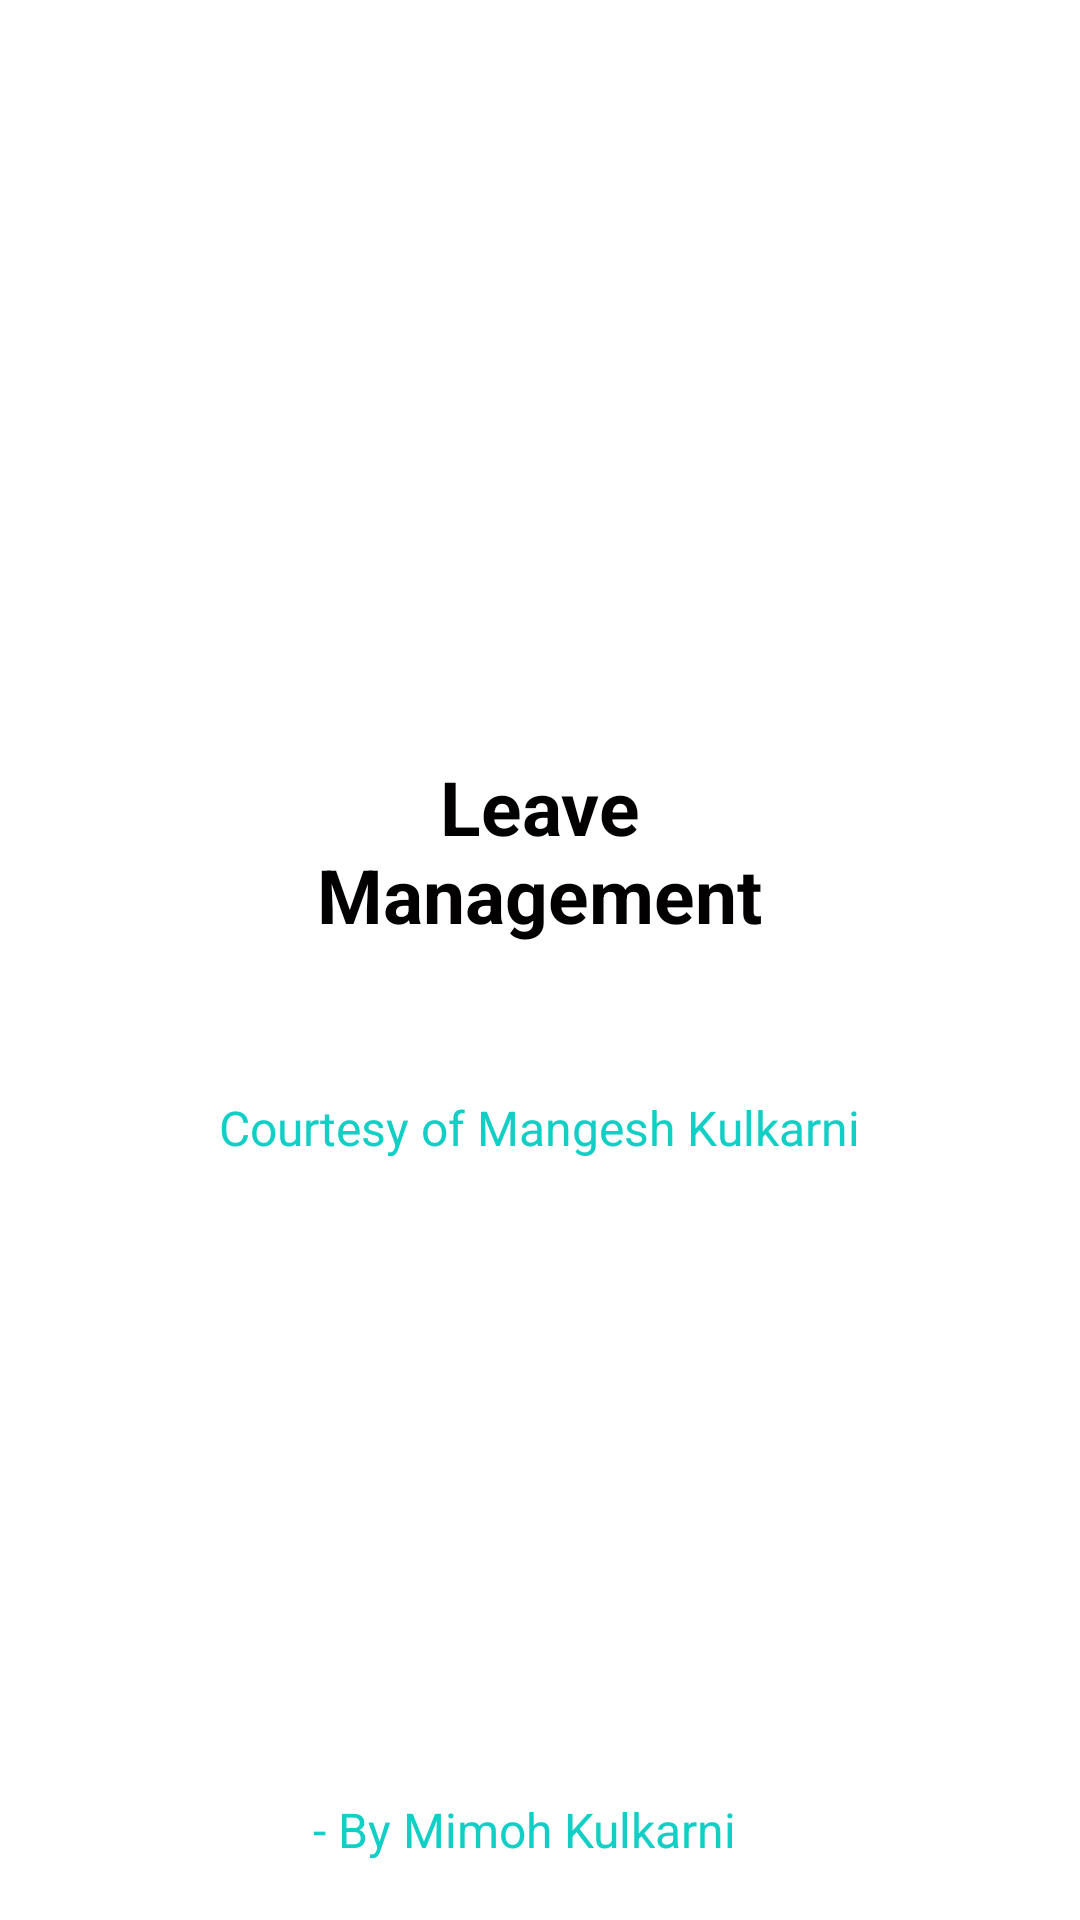

Write the Android layout XML for this screen, with the resource values it uses.
<!-- AndroidManifest.xml: application theme Theme.LeaveManagement -->
<!-- res/layout/activity_splash.xml -->
<?xml version="1.0" encoding="utf-8"?>
<LinearLayout xmlns:android="http://schemas.android.com/apk/res/android"
    xmlns:tools="http://schemas.android.com/tools"
    android:layout_width="match_parent"
    android:layout_height="match_parent"
    tools:context=".activity.SplashActivity"
    android:orientation="vertical"
    android:weightSum="10">

    <LinearLayout
        android:layout_width="match_parent"
        android:layout_height="0dp"
        android:layout_weight="9.5"
        android:orientation="vertical"
        android:layout_gravity="center"
        android:gravity="center">

        <ImageView
            android:layout_width="wrap_content"
            android:layout_height="wrap_content"
            android:src="@drawable/irlogo"
            android:contentDescription="@string/welcome_user"
            android:layout_marginBottom="50dp"/>

        <TextView
            style="@style/viewParent.headerText.NoMode"
            android:text="@string/leave_management"
            android:textAlignment="center"
            android:gravity="center_horizontal"
            android:layout_marginBottom="50dp"/>

        <TextView
            android:id="@+id/TVforgot"
            style="@style/viewParent"
            android:layout_gravity="center_horizontal"
            android:text="@string/courtesy_of_mangesh_kulkarni"
            android:textColor="@color/primaryTextColor"
            android:textSize="@dimen/smallHeaderTextSize" />

    </LinearLayout>

    <RelativeLayout
        android:layout_width="match_parent"
        android:layout_height="0dp"
        android:layout_weight="0.5"
        android:layout_marginEnd="10dp"
        android:layout_gravity="bottom"
        android:gravity="bottom"
        android:layout_marginBottom="20dp"
        android:layout_marginRight="10dp">

        <TextView
            style="@style/viewParent"
            android:text="@string/by_mimoh_kulkarni"
            android:textColor="@color/primaryTextColor"
            android:layout_gravity="center"
            android:textSize="@dimen/smallHeaderTextSize"
            android:layout_marginTop="10dp"
            android:layout_alignParentTop="true"
            android:layout_centerInParent="true"/>

    </RelativeLayout>

</LinearLayout>
<!-- resources referenced by this layout -->
<resources>
  <color name="primaryTextColor">#11CFC5</color>
  <dimen name="smallHeaderTextSize">16sp</dimen>
  <string name="by_mimoh_kulkarni">- By Mimoh Kulkarni</string>
  <string name="courtesy_of_mangesh_kulkarni">Courtesy of Mangesh Kulkarni</string>
  <string name="leave_management">Leave\nManagement</string>
  <string name="welcome_user">Welcome User</string>
  <style name="viewParent">
          <item name="android:layout_width">wrap_content</item>
          <item name="android:layout_height">wrap_content</item>
      </style>
  <style name="viewParent.headerText.NoMode">
          <item name="android:textColor">@color/darkTextColor</item>
      </style>
  <style name="Theme.LeaveManagement" parent="Theme.MaterialComponents.DayNight.NoActionBar">
          
          <item name="colorPrimary">@color/themeColor</item>
          <item name="colorPrimaryVariant">@color/login_btn_back</item>
          <item name="colorOnPrimary">@color/white</item>
          
          <item name="colorSecondary">@color/teal_200</item>
          <item name="colorSecondaryVariant">@color/teal_700</item>-
          <item name="colorOnSecondary">@color/black</item>
          
          <item name="android:statusBarColor" tools:targetApi="l">@android:color/holo_red_dark</item>
          
      </style>
  <color name="darkTextColor">#020000</color>
  <color name="themeColor">#333333</color>
  <color name="login_btn_back">#03ABC1</color>
  <color name="white">#FFFFFFFF</color>
  <color name="teal_200">#FF03DAC5</color>
  <color name="teal_700">#FF018786</color>
  <color name="black">#FF000000</color>
</resources>
